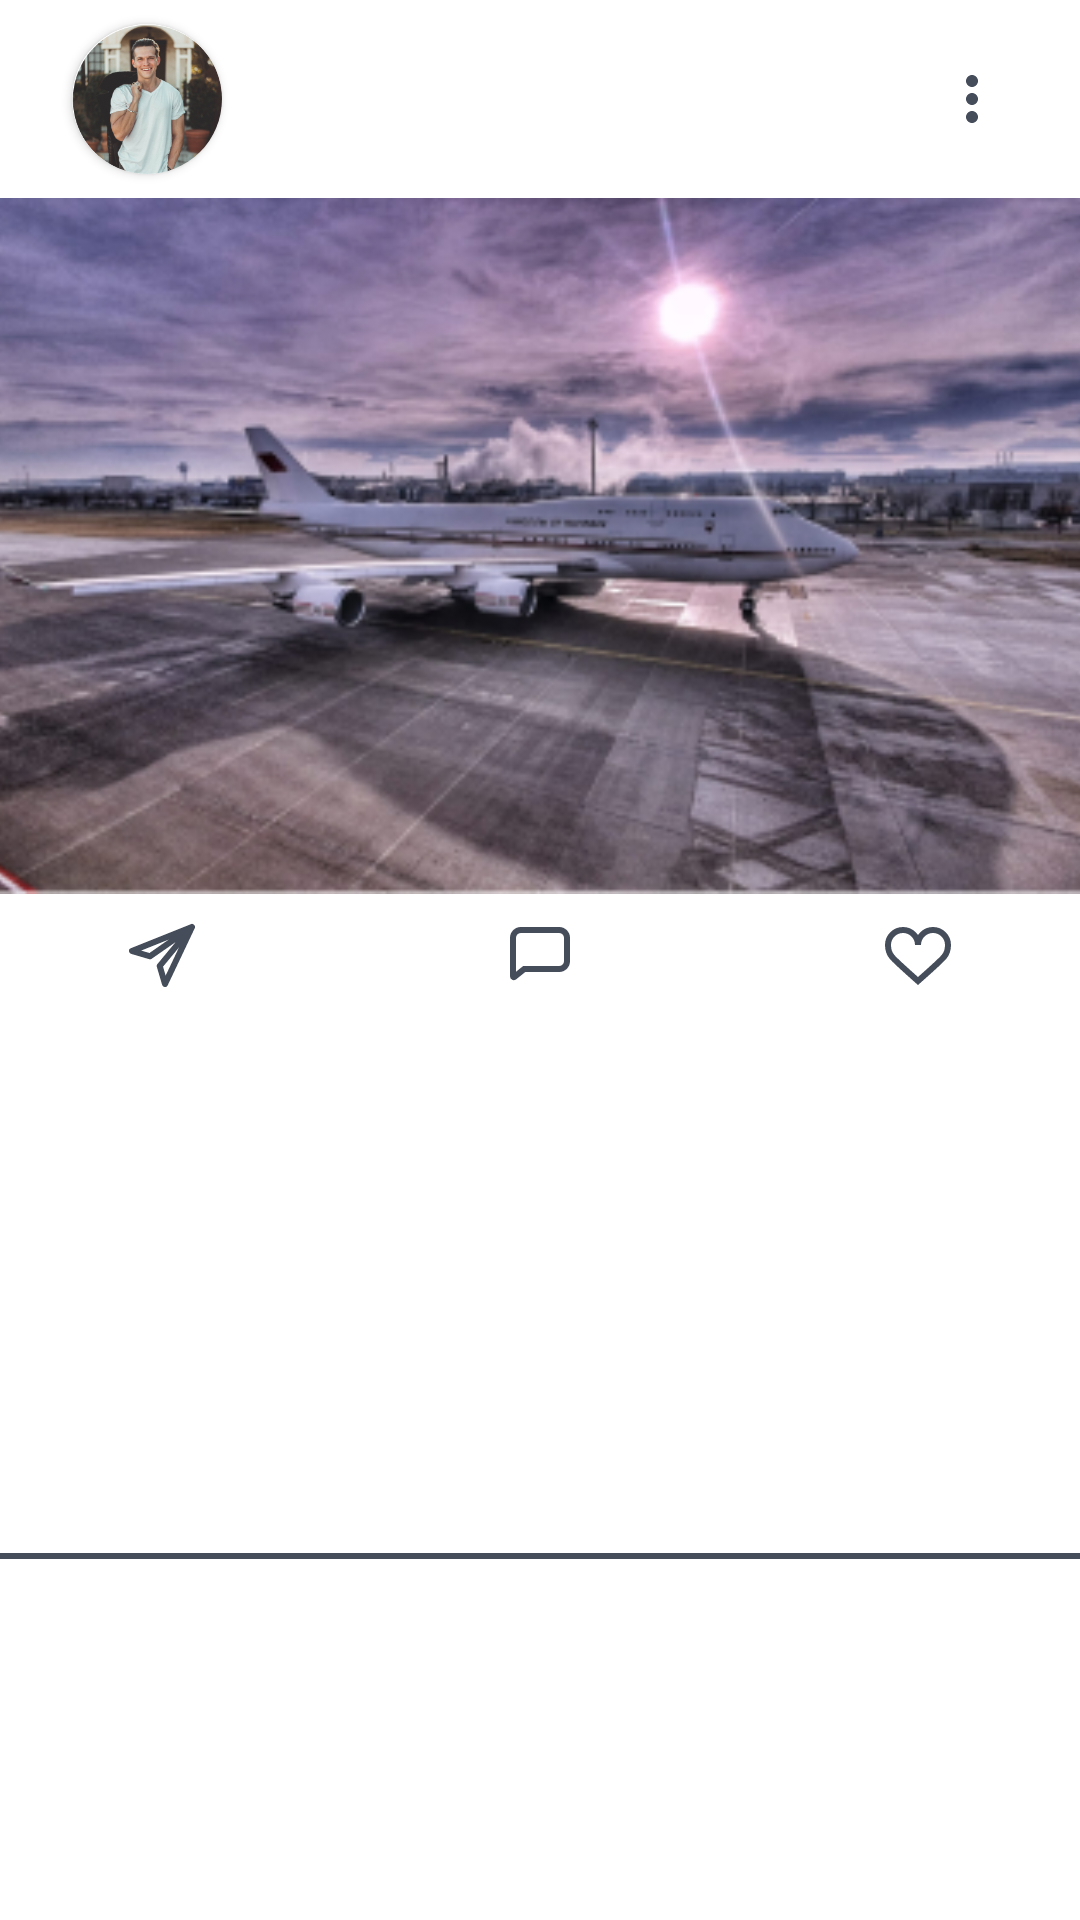

Write the Android layout XML for this screen, with the resource values it uses.
<!-- AndroidManifest.xml: application theme Theme.SpottiFly -->
<!-- res/layout/detail_beitraege_item.xml -->
<?xml version="1.0" encoding="utf-8"?>
<androidx.constraintlayout.widget.ConstraintLayout xmlns:android="http://schemas.android.com/apk/res/android"
    xmlns:app="http://schemas.android.com/apk/res-auto"
    xmlns:tools="http://schemas.android.com/tools"
    android:layout_width="match_parent"
    android:layout_height="wrap_content">

    <androidx.cardview.widget.CardView
        android:id="@+id/detail_user_card"
        android:layout_width="50dp"
        android:layout_height="50dp"
        android:layout_marginStart="24dp"
        android:layout_marginTop="8dp"
        app:cardCornerRadius="50dp"
        app:layout_constraintStart_toStartOf="parent"
        app:layout_constraintTop_toTopOf="parent">

        <ImageView
            android:id="@+id/detail_profil_image"
            android:layout_width="50dp"
            android:layout_height="50dp"
            android:scaleType="centerCrop"
            app:srcCompat="@drawable/account_profil_image" />
    </androidx.cardview.widget.CardView>

    <ImageView
        android:id="@+id/detail_image"
        android:layout_width="0dp"
        android:layout_height="232dp"
        android:layout_marginTop="8dp"
        android:scaleType="centerCrop"
        app:layout_constraintEnd_toEndOf="parent"
        app:layout_constraintStart_toStartOf="parent"
        app:layout_constraintTop_toBottomOf="@+id/detail_user_card"
        app:srcCompat="@drawable/whatsapp_image_2022_09_29_at_13_46_1" />

    <TextView
        android:id="@+id/detail_user_name"
        android:layout_width="0dp"
        android:layout_height="wrap_content"
        android:layout_marginStart="16dp"
        android:layout_marginEnd="16dp"
        android:textColor="@color/ac_dunkel_grau"
        android:textSize="22sp"
        app:layout_constraintBottom_toBottomOf="@+id/detail_user_card"
        app:layout_constraintEnd_toStartOf="@+id/detail_option_button"
        app:layout_constraintStart_toEndOf="@+id/detail_user_card"
        app:layout_constraintTop_toTopOf="@+id/detail_user_card"
        tools:text="Name des Users" />

    <ImageView
        android:id="@+id/detail_option_button"
        android:layout_width="24dp"
        android:layout_height="24dp"
        android:layout_marginEnd="24dp"
        app:layout_constraintBottom_toBottomOf="@+id/detail_user_name"
        app:layout_constraintEnd_toEndOf="parent"
        app:layout_constraintTop_toTopOf="@+id/detail_user_name"
        app:srcCompat="@drawable/more_vert_24px" />

    <ImageView
        android:id="@+id/detail_teilen_button"
        android:layout_width="wrap_content"
        android:layout_height="wrap_content"
        android:layout_marginStart="42dp"
        app:layout_constraintBottom_toBottomOf="@+id/detail_kommentar_button"
        app:layout_constraintStart_toStartOf="parent"
        app:layout_constraintTop_toTopOf="@+id/detail_kommentar_button"
        app:srcCompat="@drawable/send" />

    <ImageView
        android:id="@+id/detail_kommentar_button"
        android:layout_width="wrap_content"
        android:layout_height="wrap_content"
        android:layout_marginTop="8dp"
        app:layout_constraintEnd_toStartOf="@+id/detail_like_button"
        app:layout_constraintStart_toEndOf="@+id/detail_teilen_button"
        app:layout_constraintTop_toBottomOf="@+id/detail_image"
        app:srcCompat="@drawable/message_left" />

    <ImageView
        android:id="@+id/detail_like_button"
        android:layout_width="24dp"
        android:layout_height="24dp"
        android:layout_marginEnd="42dp"
        app:layout_constraintBottom_toBottomOf="@+id/detail_kommentar_button"
        app:layout_constraintEnd_toEndOf="parent"
        app:layout_constraintTop_toTopOf="@+id/detail_kommentar_button"
        app:srcCompat="@drawable/heart" />

    <TextView
        android:id="@+id/detail_aircraft_typ_text"
        android:layout_width="wrap_content"
        android:layout_height="wrap_content"
        android:layout_marginStart="24dp"
        android:layout_marginTop="8dp"
        android:textColor="@color/ac_dunkel_grau"
        android:textSize="16sp"
        app:layout_constraintStart_toStartOf="parent"
        app:layout_constraintTop_toBottomOf="@+id/detail_teilen_button"
        tools:text="München Boeing 747/300" />

    <TextView
        android:id="@+id/detail_post_text"
        android:layout_width="0dp"
        android:layout_height="wrap_content"
        android:layout_marginStart="24dp"
        android:layout_marginTop="8dp"
        android:layout_marginEnd="24dp"
        android:textColor="@color/ac_dunkel_grau"
        android:textSize="16sp"
        app:layout_constraintEnd_toEndOf="parent"
        app:layout_constraintStart_toStartOf="parent"
        app:layout_constraintTop_toBottomOf="@+id/detail_aircraft_typ_text"
        tools:text="Boeing 747 auf dem weg zum Take off am MUC." />

    <View
        android:id="@+id/detail_line"
        android:layout_width="wrap_content"
        android:layout_height="2dp"
        android:layout_marginTop="8dp"
        android:background="@color/ac_dunkel_grau"
        app:layout_constraintBottom_toBottomOf="parent"
        app:layout_constraintEnd_toEndOf="parent"
        app:layout_constraintStart_toStartOf="parent"
        app:layout_constraintTop_toBottomOf="@+id/detail_post_text" />

    <TextView
        android:id="@+id/detail_like_counter_text"
        android:layout_width="0dp"
        android:layout_height="wrap_content"
        android:layout_marginStart="16dp"
        android:layout_marginEnd="24dp"
        android:textAlignment="viewEnd"
        android:textColor="@color/ac_dunkel_grau"
        android:textSize="16sp"
        app:layout_constraintBottom_toBottomOf="@+id/detail_aircraft_typ_text"
        app:layout_constraintEnd_toEndOf="parent"
        app:layout_constraintStart_toEndOf="@+id/detail_aircraft_typ_text"
        app:layout_constraintTop_toTopOf="@+id/detail_aircraft_typ_text"
        tools:text="50 Gefällt es" />

</androidx.constraintlayout.widget.ConstraintLayout>
<!-- resources referenced by this layout -->
<resources>
  <color name="ac_dunkel_grau">#454D5A</color>
  <!-- drawable account_profil_image: png bitmap (drawable, 12903 bytes) -->
  <!-- drawable heart (drawable) -->
  <vector xmlns:android="http://schemas.android.com/apk/res/android"
      android:width="24dp"
      android:height="24dp"
      android:viewportWidth="24"
      android:viewportHeight="24">
    <path
        android:pathData="M7,4C4.239,4 2,6.239 2,9C2,10.126 2.075,11.493 3.357,12.987C4.638,14.482 12,21 12,21C12,21 19.362,14.482 20.643,12.987C21.924,11.493 22,10.126 22,9C22,6.239 19.761,4 17,4C14.239,4 12,6.239 12,9C12,6.239 9.761,4 7,4Z"
        android:strokeWidth="2"
        android:fillColor="#00000000"
        android:strokeColor="#454D5A"/>
  </vector>
  <!-- drawable message_left (drawable) -->
  <vector xmlns:android="http://schemas.android.com/apk/res/android"
      android:width="24dp"
      android:height="24dp"
      android:viewportWidth="24"
      android:viewportHeight="24">
    <path
        android:pathData="M18.375,4H5.625C4.175,4 3,5.175 3,6.625V16V19.454C3,19.674 3.255,19.796 3.426,19.659L6.75,17H18.375C19.825,17 21,15.825 21,14.375V6.625C21,5.175 19.825,4 18.375,4Z"
        android:strokeWidth="2"
        android:fillColor="#00000000"
        android:strokeColor="#454D5A"/>
  </vector>
  <!-- drawable more_vert_24px (drawable) -->
  <vector xmlns:android="http://schemas.android.com/apk/res/android"
      android:width="24dp"
      android:height="24dp"
      android:viewportWidth="24"
      android:viewportHeight="24">
    <path
        android:pathData="M12,8C13.1,8 14,7.1 14,6C14,4.9 13.1,4 12,4C10.9,4 10,4.9 10,6C10,7.1 10.9,8 12,8ZM12,10C10.9,10 10,10.9 10,12C10,13.1 10.9,14 12,14C13.1,14 14,13.1 14,12C14,10.9 13.1,10 12,10ZM10,18C10,16.9 10.9,16 12,16C13.1,16 14,16.9 14,18C14,19.1 13.1,20 12,20C10.9,20 10,19.1 10,18Z"
        android:fillColor="#454D5A"
        android:fillType="evenOdd"/>
  </vector>
  <!-- drawable send (drawable) -->
  <vector xmlns:android="http://schemas.android.com/apk/res/android"
      android:width="24dp"
      android:height="24dp"
      android:viewportWidth="24"
      android:viewportHeight="24">
    <path
        android:pathData="M22,3L2,11L8,12.765L22,3ZM22,3L13,22L11.235,16L22,3Z"
        android:strokeLineJoin="round"
        android:strokeWidth="2"
        android:fillColor="#00000000"
        android:strokeColor="#454D5A"/>
  </vector>
  <!-- drawable whatsapp_image_2022_09_29_at_13_46_1: png bitmap (drawable, 129957 bytes) -->
  <style name="Theme.SpottiFly" parent="Theme.MaterialComponents.DayNight.NoActionBar">
          
          <item name="colorPrimary">@color/purple_500</item>
  
          <item name="colorPrimaryVariant">@color/ac_weiß</item>
          <item name="colorOnPrimary">@color/white</item>
          
          <item name="colorSecondary">@color/teal_200</item>
          <item name="colorSecondaryVariant">@color/teal_700</item>
          <item name="colorOnSecondary">@color/black</item>
          
          <item name="android:statusBarColor">?attr/colorPrimaryVariant</item>
          <item name="android:windowLightStatusBar">true</item>
          
      </style>
  <color name="purple_500">#FF6200EE</color>
  <color name="white">#FFFFFFFF</color>
  <color name="teal_200">#FF03DAC5</color>
  <color name="teal_700">#FF018786</color>
  <color name="black">#FF000000</color>
</resources>
